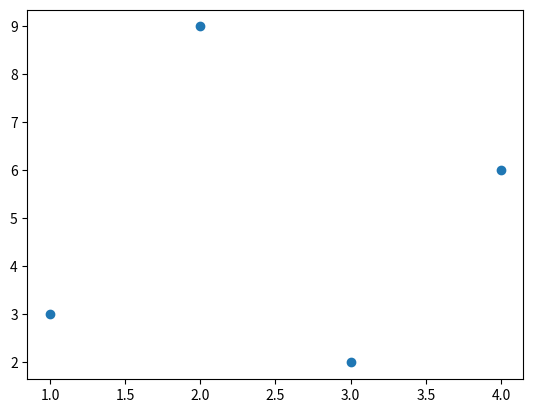

Python code for this plot:
import matplotlib.pyplot as plt

a = [1, 2, 3, 4]
b = [3, 9, 2, 6]
plt.scatter(a, b)
plt.show()
